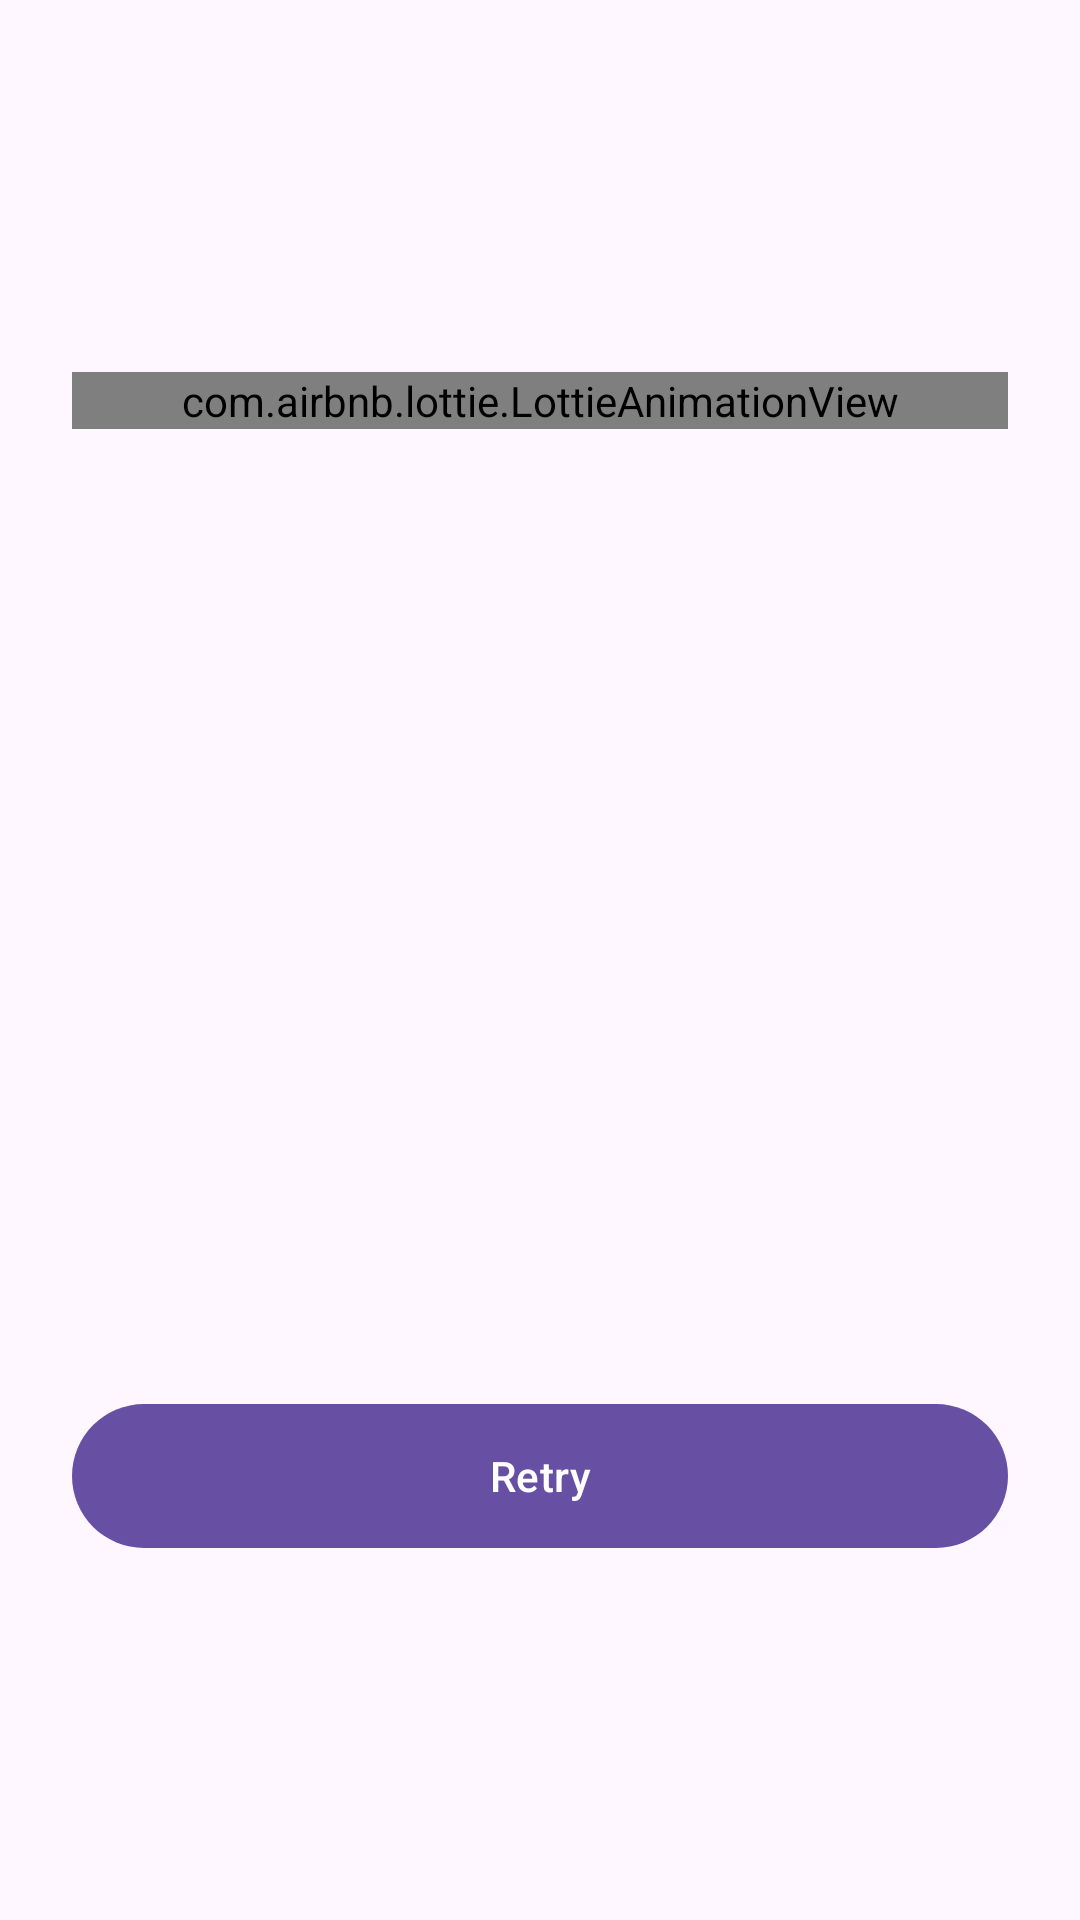

Android layout source for this screen:
<!-- AndroidManifest.xml: application theme Theme.DarumAndroidAssessment -->
<!-- res/layout/layout_main_error.xml -->
<?xml version="1.0" encoding="utf-8"?>
<androidx.constraintlayout.widget.ConstraintLayout xmlns:android="http://schemas.android.com/apk/res/android"
    xmlns:app="http://schemas.android.com/apk/res-auto"
    xmlns:tools="http://schemas.android.com/tools"
    android:layout_width="match_parent"
    android:layout_height="match_parent">

    <com.airbnb.lottie.LottieAnimationView
        android:id="@+id/image_error"
        android:layout_width="0dp"
        android:layout_height="wrap_content"
        android:layout_margin="24dp"
        app:layout_constraintBottom_toTopOf="@id/text_error"
        app:layout_constraintEnd_toEndOf="parent"
        app:layout_constraintStart_toStartOf="parent"
        app:layout_constraintTop_toTopOf="parent"
        app:lottie_autoPlay="true"
        app:lottie_loop="true"
        app:lottie_rawRes="@raw/main_error" />

    <TextView
        android:id="@+id/text_error"
        android:layout_width="0dp"
        android:layout_height="wrap_content"
        android:layout_margin="24dp"
        android:textAlignment="center"
        android:textAppearance="@style/TextAppearance.AppCompat.Body1"
        android:textSize="22sp"
        app:layout_constraintBottom_toTopOf="@id/retry_button"
        app:layout_constraintEnd_toEndOf="parent"
        app:layout_constraintStart_toStartOf="parent"
        app:layout_constraintTop_toBottomOf="@id/image_error"
        tools:text="Something went wrong, try again later" />

    <com.google.android.material.button.MaterialButton
        android:id="@+id/retry_button"
        android:layout_width="0dp"
        android:layout_height="wrap_content"
        android:layout_margin="24dp"
        android:insetTop="0dp"
        android:insetBottom="0dp"
        android:text="@string/text_retry"
        app:layout_constraintBottom_toBottomOf="parent"
        app:layout_constraintEnd_toEndOf="parent"
        app:layout_constraintStart_toStartOf="parent"
        app:layout_constraintTop_toBottomOf="@id/text_error" />
</androidx.constraintlayout.widget.ConstraintLayout>
<!-- resources referenced by this layout -->
<resources>
  <string name="text_retry">Retry</string>
  <style name="Theme.DarumAndroidAssessment" parent="Base.Theme.DarumAndroidAssessment" />
  <style name="Base.Theme.DarumAndroidAssessment" parent="Theme.Material3.DayNight.NoActionBar">
          
          
      </style>
</resources>
